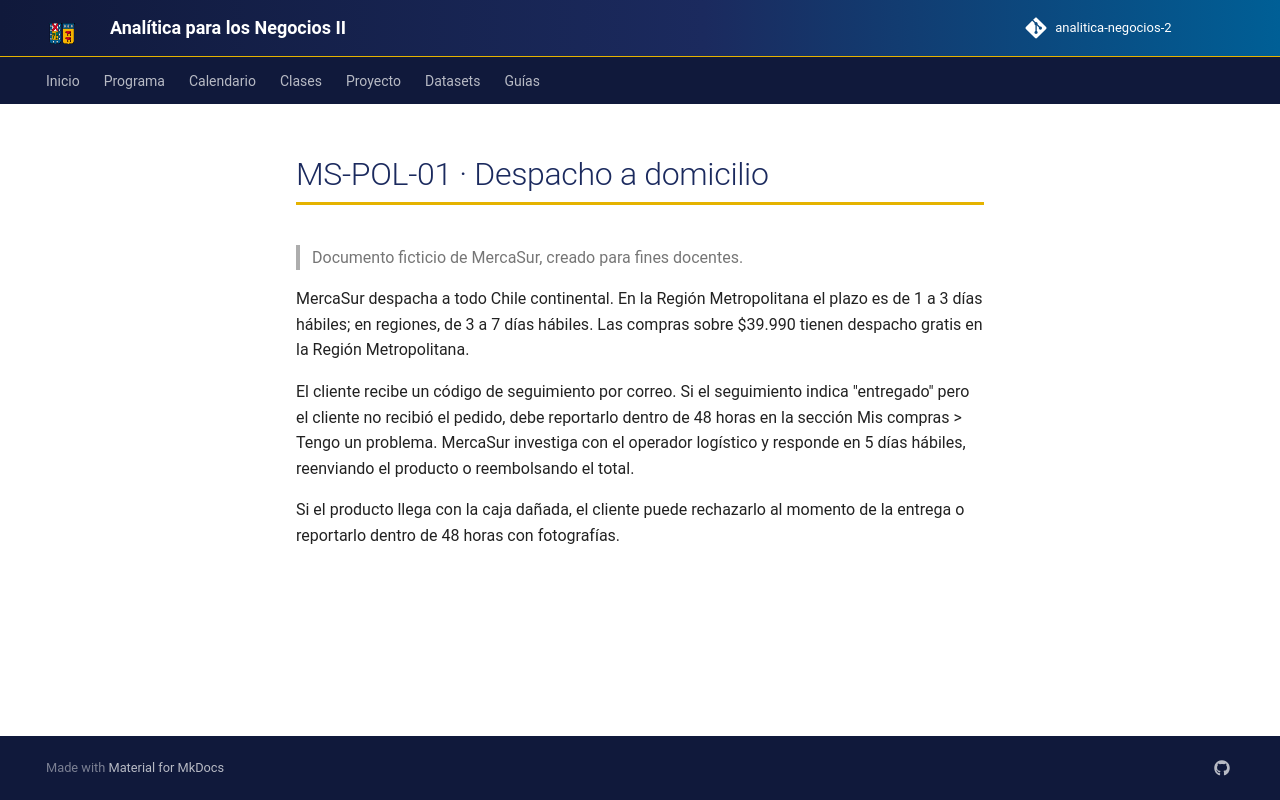

repository: hizocar/analitica-negocios-2 · page: datasets/docs_mercasur/MS-POL-01/index.html · generator: mkdocs

# MS-POL-01 · Despacho a domicilio

> Documento ficticio de MercaSur, creado para fines docentes.

MercaSur despacha a todo Chile continental. En la Región Metropolitana el plazo es de 1 a 3 días hábiles; en regiones,
de 3 a 7 días hábiles. Las compras sobre $39.990 tienen despacho gratis en la Región Metropolitana.

El cliente recibe un código de seguimiento por correo. Si el seguimiento indica "entregado" pero el cliente no recibió
el pedido, debe reportarlo dentro de 48 horas en la sección Mis compras > Tengo un problema. MercaSur investiga con el
operador logístico y responde en 5 días hábiles, reenviando el producto o reembolsando el total.

Si el producto llega con la caja dañada, el cliente puede rechazarlo al momento de la entrega o reportarlo dentro de
48 horas con fotografías.
